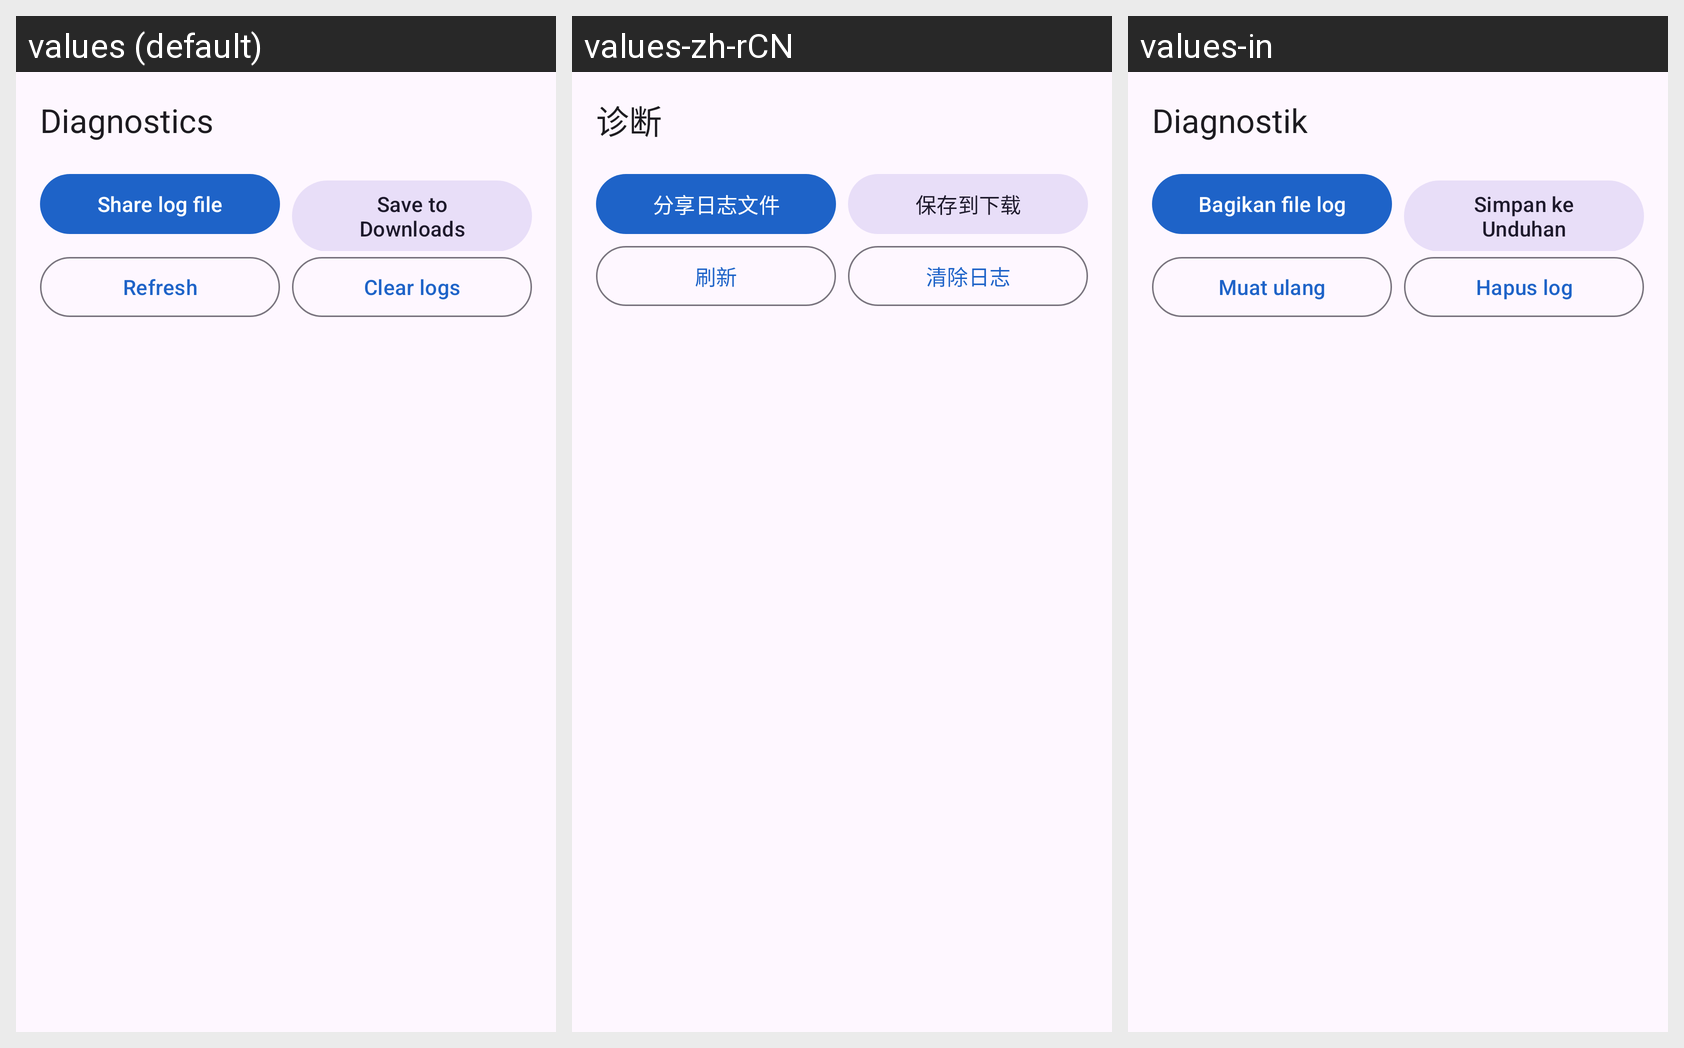

The Android screen above is rendered under several locales of the same app. Produce the string resources it draws, with the default and per-locale values.
Android screen res/layout/activity_diagnostics.xml rendered under 3 locales, left to right: values (default), values-zh-rCN, values-in. Device: Nexus 5 (rendered at 1080×1920; each locale shown at half size, 540×960, under a caption strip naming it); theme Theme.DualSpace.
Strings drawn on this screen, with the default value and each locale's value (text and hints the layout hard-codes, and strings that could not be matched under every locale, appear in the picture but are not listed):

title_diagnostics
  values: Diagnostics
  values-zh-rCN: 诊断
  values-in: Diagnostik

action_share_log
  values: Share log file
  values-zh-rCN: 分享日志文件
  values-in: Bagikan file log

action_export_log
  values: Save to Downloads
  values-zh-rCN: 保存到下载
  values-in: Simpan ke Unduhan

action_refresh
  values: Refresh
  values-zh-rCN: 刷新
  values-in: Muat ulang

action_clear_logs
  values: Clear logs
  values-zh-rCN: 清除日志
  values-in: Hapus log
